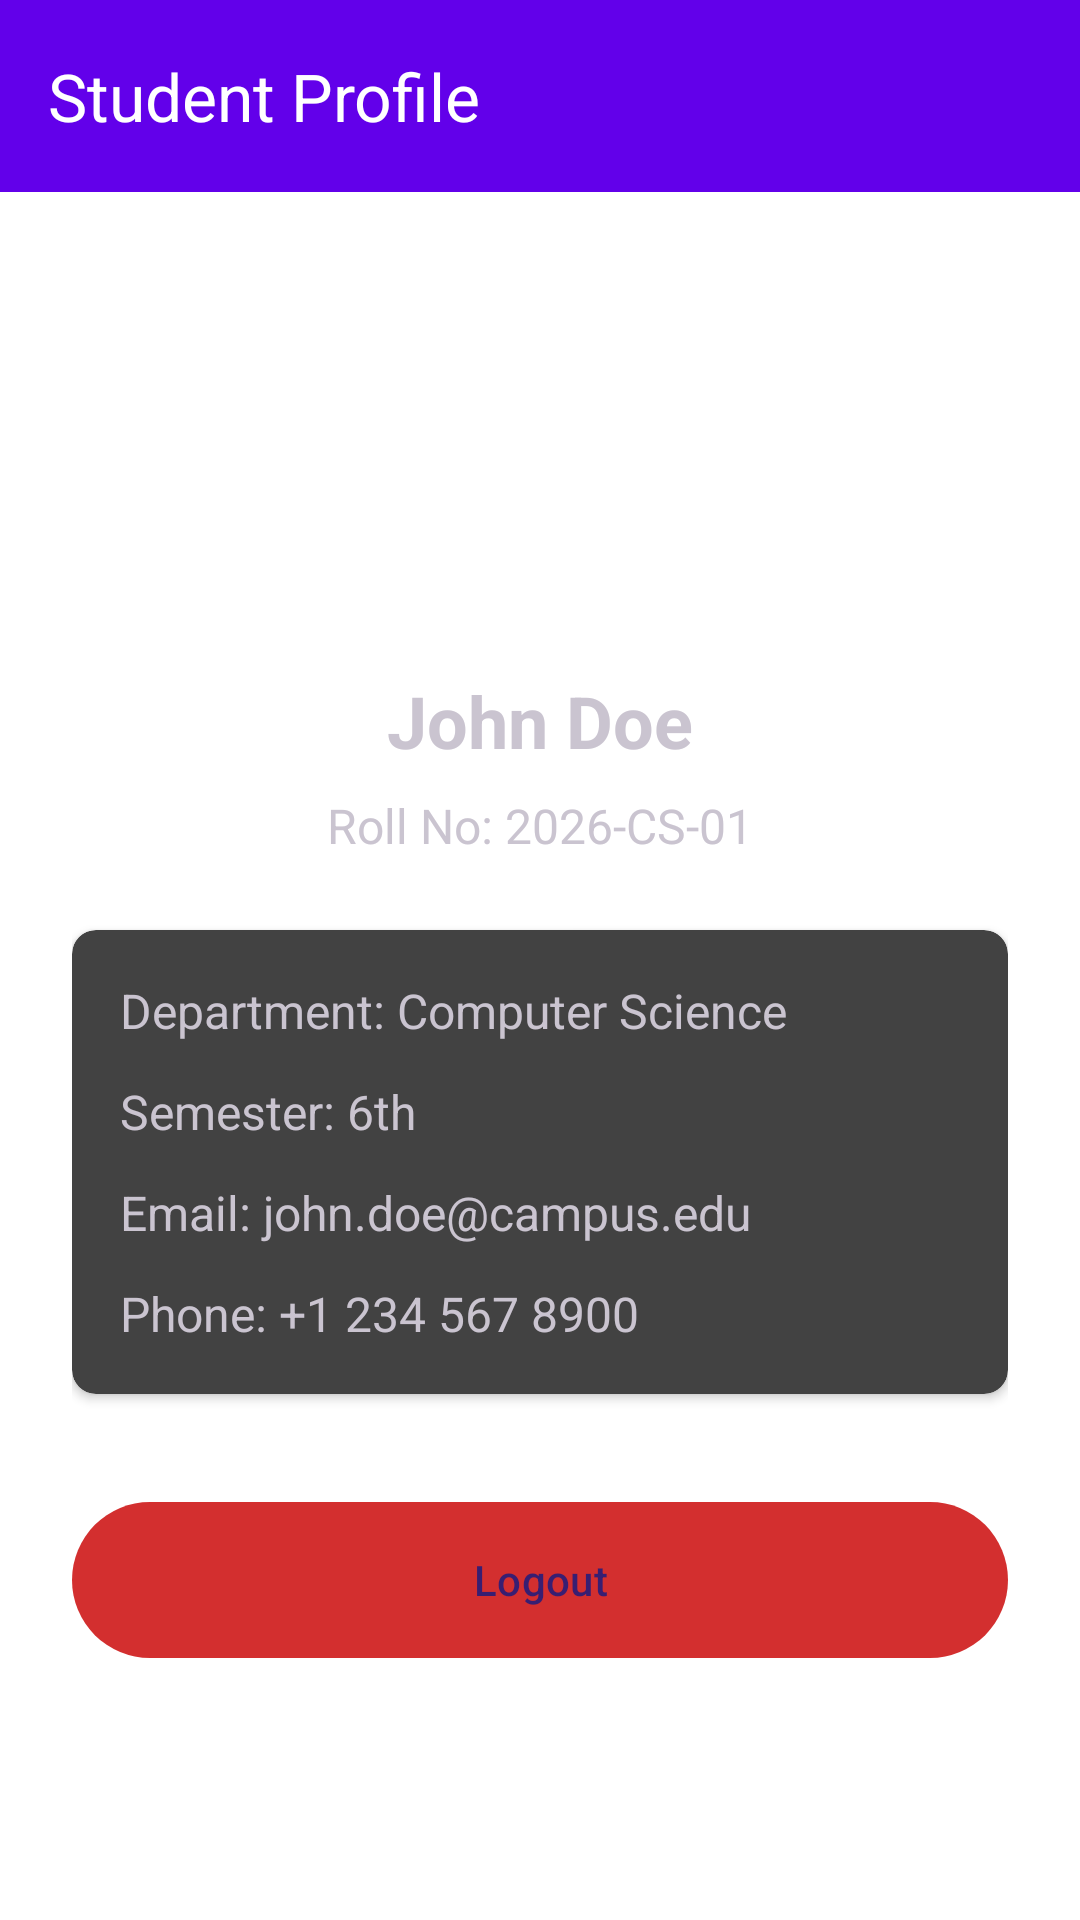

Android layout source for this screen:
<!-- AndroidManifest.xml: application theme Theme.SmartCampusNavigatorAI -->
<!-- res/layout/activity_profile.xml -->
<?xml version="1.0" encoding="utf-8"?>
<androidx.constraintlayout.widget.ConstraintLayout
    xmlns:android="http://schemas.android.com/apk/res/android"
    xmlns:app="http://schemas.android.com/apk/res-auto"
    xmlns:tools="http://schemas.android.com/tools"
    android:layout_width="match_parent"
    android:layout_height="match_parent"
    android:background="@android:color/white"
    tools:context=".ProfileActivity">

    <androidx.appcompat.widget.Toolbar
        android:id="@+id/toolbarProfile"
        android:layout_width="match_parent"
        android:layout_height="?attr/actionBarSize"
        android:background="?attr/colorPrimary"
        app:title="Student Profile"
        app:titleTextColor="@android:color/white"
        app:layout_constraintTop_toTopOf="parent" />

    <ScrollView
        android:layout_width="match_parent"
        android:layout_height="0dp"
        app:layout_constraintTop_toBottomOf="@id/toolbarProfile"
        app:layout_constraintBottom_toBottomOf="parent">

        <LinearLayout
            android:layout_width="match_parent"
            android:layout_height="wrap_content"
            android:orientation="vertical"
            android:padding="24dp"
            android:gravity="center_horizontal">

            <ImageView
                android:id="@+id/ivProfilePhoto"
                android:layout_width="120dp"
                android:layout_height="120dp"
                android:src="@android:drawable/sym_def_app_icon"
                android:background="@drawable/ic_launcher_background"
                android:contentDescription="Profile Photo" />

            <TextView
                android:id="@+id/tvProfileName"
                android:layout_width="wrap_content"
                android:layout_height="wrap_content"
                android:text="John Doe"
                android:textSize="24sp"
                android:textStyle="bold"
                android:layout_marginTop="16dp" />

            <TextView
                android:id="@+id/tvProfileRollNo"
                android:layout_width="wrap_content"
                android:layout_height="wrap_content"
                android:text="Roll No: 2026-CS-01"
                android:textSize="16sp"
                android:layout_marginTop="8dp" />

            
            <androidx.cardview.widget.CardView
                android:layout_width="match_parent"
                android:layout_height="wrap_content"
                android:layout_marginTop="24dp"
                app:cardElevation="2dp"
                app:cardCornerRadius="8dp">

                <LinearLayout
                    android:layout_width="match_parent"
                    android:layout_height="wrap_content"
                    android:orientation="vertical"
                    android:padding="16dp">

                    <TextView
                        android:layout_width="wrap_content"
                        android:layout_height="wrap_content"
                        android:text="Department: Computer Science"
                        android:textSize="16sp" />

                    <TextView
                        android:layout_width="wrap_content"
                        android:layout_height="wrap_content"
                        android:text="Semester: 6th"
                        android:textSize="16sp"
                        android:layout_marginTop="12dp" />

                    <TextView
                        android:layout_width="wrap_content"
                        android:layout_height="wrap_content"
                        android:text="Email: john.doe@campus.edu"
                        android:textSize="16sp"
                        android:layout_marginTop="12dp" />

                    <TextView
                        android:layout_width="wrap_content"
                        android:layout_height="wrap_content"
                        android:text="Phone: +1 234 567 8900"
                        android:textSize="16sp"
                        android:layout_marginTop="12dp" />

                </LinearLayout>
            </androidx.cardview.widget.CardView>

            <com.google.android.material.button.MaterialButton
                android:id="@+id/btnLogout"
                android:layout_width="match_parent"
                android:layout_height="60dp"
                android:text="Logout"
                android:layout_marginTop="32dp"
                app:backgroundTint="#D32F2F" />

        </LinearLayout>
    </ScrollView>

</androidx.constraintlayout.widget.ConstraintLayout>
<!-- resources referenced by this layout -->
<resources>
  <style name="Theme.SmartCampusNavigatorAI" parent="Base.Theme.SmartCampusNavigatorAI" />
  <style name="Base.Theme.SmartCampusNavigatorAI" parent="Theme.Material3.Dark.NoActionBar">
          <item name="colorPrimary">@color/purple_primary</item>
          <item name="colorPrimaryVariant">@color/purple_dark</item>
          <item name="colorSecondary">@color/cyan_accent</item>
          <item name="android:colorBackground">@color/background_dark</item>
          <item name="colorSurface">@color/surface_dark</item>
          <item name="android:textColorPrimary">@color/text_light</item>
      </style>
  <color name="purple_primary">#6200EA</color>
  <color name="purple_dark">#311B92</color>
  <color name="cyan_accent">#00E5FF</color>
  <color name="background_dark">#121212</color>
  <color name="surface_dark">#1E1E1E</color>
  <color name="text_light">#E0E0E0</color>
</resources>
